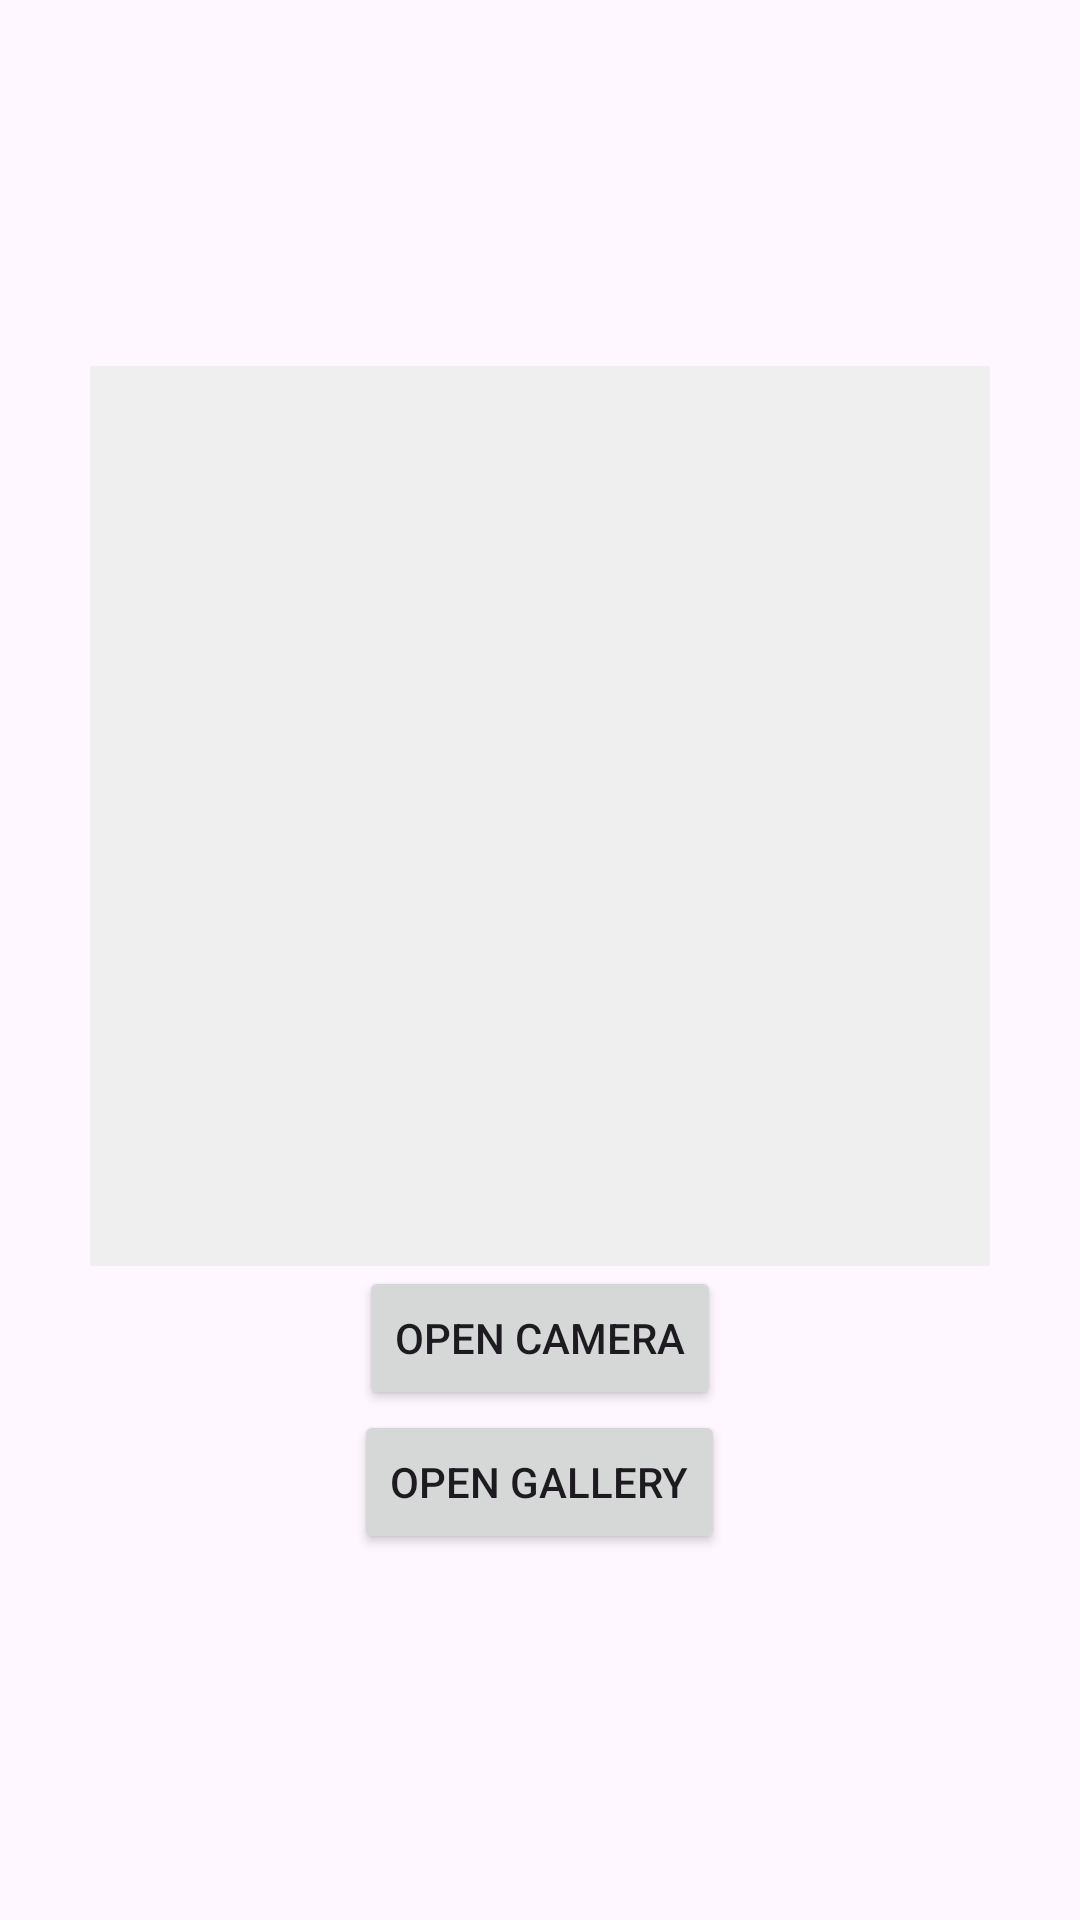

Reconstruct the res/layout file that produces this screen, plus the resources it refers to.
<!-- AndroidManifest.xml: application theme Theme.DumbAssApp -->
<!-- res/layout/fragment_settings.xml -->
<?xml version="1.0" encoding="utf-8"?>
<LinearLayout xmlns:android="http://schemas.android.com/apk/res/android"
    xmlns:app="http://schemas.android.com/apk/res-auto"
    xmlns:tools="http://schemas.android.com/tools"
    android:layout_width="match_parent"
    android:layout_height="match_parent"
    tools:context=".SettingsFragment"
    android:gravity="center"
    android:orientation="vertical">


    <ImageView
        android:id="@+id/imageView"
        android:layout_width="300sp"
        android:layout_height="300sp"
        android:background="#EFEFEF"
        android:scaleType="centerCrop"/>

    <Button
        android:id="@+id/camera_button"
        android:layout_width="wrap_content"
        android:layout_height="wrap_content"
        android:text="Open camera" />

    <Button
        android:id="@+id/gallery_button"
        android:layout_width="wrap_content"
        android:layout_height="wrap_content"
        android:text="Open gallery" />
</LinearLayout>
<!-- resources referenced by this layout -->
<resources>
  <style name="Theme.DumbAssApp" parent="Base.Theme.DumbAssApp" />
  <style name="Base.Theme.DumbAssApp" parent="Theme.Material3.DayNight.NoActionBar">
          
          
      </style>
</resources>
